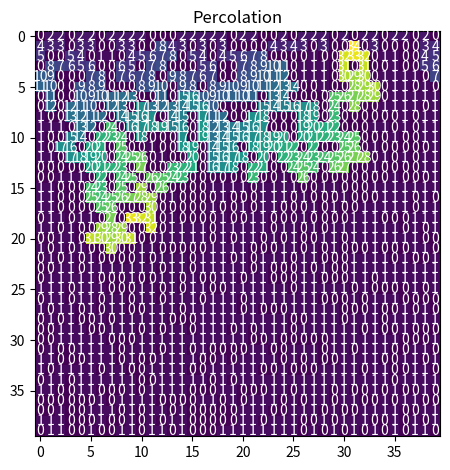

This chart was generated by the following Python code:
#importing libraries
import random
import numpy as np
# import pip
# pip.main(["install","matplotlib"])
import matplotlib.pyplot as plt
import matplotlib

# square lattice side length -> L
L = 40
# setting the probability
p = 0.6
# createing L separate lists o L elements:
A = [[0]*L for _ in range(L)]
current = []

# creating 2d loopp, to creating 2d array
# i - number of rows
for i in range(L):
    # j - number of cols
    for j in range(L):
        # if the random number [0,1] is smaller than the set probablity p, than
        if random.random() < p :
            # if yes, set i-row and j-col to be occupied
            A[i][j] = 1
        else:
            # if no, set it as empty cell
            A[i][j] = 0

# plotting the array
#plt.imshow(A)
#plt.colorbar()
#plt.show()
print("A before: ")
for i in range(L):
    print(A[i])
print("-----------------------------")
#------------- the burning method ----------------
B = [[0]*(L+1) for _ in range(L+1)]
t = 2
# 1.Label all occupied cells in the top line with the marker t=2.
# zwiększanie macierzy A o jeden rząd i 1 kolumnę, tak żeby możnabyło w kolejnym kroku 
# przeanalizwoać wszystkie kierunki N,S,W,E
for i in range(L):
    for j in range (L):
        B[i][j] = A[i][j]
# ustawienie dla pierwszego rzędu, dla wszystkich zajętych pół, wszstkich wartości na 2
for j in range(L+1):
    if B[0][j] == 1:
        B[0][j] = t

print("--------------------")
print("B:")
for i in range(L+1):
    print(B[i])
print("-----------------------")

# 2.Go through all the cells and find the cells which have label t.
for _ in range(L):
    for i in range(L):
        for j in range(L):
            # dla kolejnych t sprawdzamy 4 kierunki przestrzenne czy pola są zajęte czy wolne
            if B[i][j] == t:
                if B[i+1][j] == 1:
                    B[i+1][j] = t + 1
                if B[i][j+1] == 1:
                    B[i][j+1] = t + 1
                if B[i-1][j] == 1:
                    B[i-1][j] = t + 1
                if B[i][j-1] == 1:
                    B[i][j-1] = t + 1
            if B[i][j] > 1:
                if B[i+1][j] == 1:
                    B[i+1][j] = B[i][j] + 1
                if B[i][j+1] == 1:
                    B[i][j+1] = B[i][j] + 1
                if B[i-1][j] == 1:  
                    B[i-1][j] = B[i][j] + 1
                if B[i][j-1] == 1:
                    B[i][j-1] = B[i][j] + 1
        t = t + 1


# zmniejszenie wymiaru macierzy o 1 kolumnę i rząd, przepisanie B na A
for i in range(L):
    for j in range(L):
        A[i][j] = B[i][j]

#plt.imshow(A)
#plt.colorbar()
#plt.show()
fig, ax = plt.subplots()
im = ax.imshow(A)
for i in range(L):
    for j in range(L):
        text = ax.text(j, i, A[i][j],
                       ha="center", va="center", color="w")
ax.set_title("Percolation")
fig.tight_layout()
plt.show()


#finding the shortest path
k = 1
d_min = 10**10
for i in A[L-1] : 
    if d_min > i and i > k : 
        d_min = i 

if(d_min ==  10**10):
    print('Path to end of map does not extist ')
else:
    print('Shortest path: ')
    print(d_min-2)
  


# ------------------ Hoshen-Kopelman algorithm -------------------

""" fig, ax = plt.subplots()
im = ax.imshow(A)
for i in range(L):
    for j in range(L):
        text = ax.text(j, i, A[i][j],
                       ha="center", va="center", color="w")
ax.set_title("Percolation")
fig.tight_layout()
plt.show() 

C = [[0]*(L+1) for _ in range(L+1)]
for i in range (L):
    for j in range (L):
        C[i+1][j+1] = A[i][j]

t = 2
label = np.zeros((L+1,L+1))
for i in range(L+1):
    for j in range(L+1):
        if (C[i][j]):
            up = C[i-1][j]
            left = C[i][j-1]
            if (up + left == 0):
                label[i][j] = t
                t = t + 1
            elif (up == 0 and left != 0):
                label[i][j] = label[i][j-1]
            elif (up != 0 and left == 0):
                label[i][j] = label[i-1][j]
            else:
                label[i][j] = label[i-1][j]

label = np.delete(label,0,0)
label = np.delete(label,0,1)
fig, ax = plt.subplots()
im = ax.imshow(label)
for i in range(L):
    for j in range(L):
        text = ax.text(j, i, int(label[i][j]),
                       ha="center", va="center", color="w")
ax.set_title("Percolation")
fig.tight_layout()
plt.show()

    
        

 """